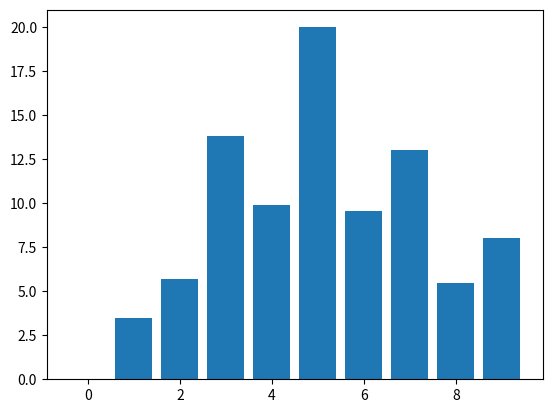

This chart was generated by the following Python code:
import numpy as np
import matplotlib.pyplot as plt


class DraggableRectangle:
    lock = None  # only one can be animated at a time

    def __init__(self, rect):
        self.rect = rect
        self.press = None
        self.background = None

    def connect(self):
        'connect to all the events we need'
        self.cidpress = self.rect.figure.canvas.mpl_connect(
            'button_press_event', self.on_press)
        self.cidrelease = self.rect.figure.canvas.mpl_connect(
            'button_release_event', self.on_release)
        self.cidmotion = self.rect.figure.canvas.mpl_connect(
            'motion_notify_event', self.on_motion)

    def on_press(self, event):
        'on button press we will see if the mouse is over us and store some data'
        if event.inaxes != self.rect.axes: return
        if DraggableRectangle.lock is not None: return
        contains, attrd = self.rect.contains(event)
        if not contains: return
        print('event contains:{}'.format(self.rect.xy))
        x0, y0 = self.rect.xy
        self.press = x0, y0, event.xdata, event.ydata
        DraggableRectangle.lock = self

        # draw everything but the selected rectangle and store the pixel buffer
        canvas = self.rect.figure.canvas
        axes = self.rect.axes
        self.rect.set_animated(True)
        canvas.draw()
        self.background = canvas.copy_from_bbox(self.rect.axes.bbox)

        # now redraw just the rectangle
        axes.draw_artist(self.rect)

        # and blit just the redrawn area
        canvas.blit(axes.bbox)

    def on_motion(self, event):
        'on motion we will move the rect if the mouse is over us'
        if DraggableRectangle.lock is not self:
            return
        if event.inaxes != self.rect.axes: return
        x0, y0, xpress, ypress = self.press
        dx = event.xdata - xpress
        dy = event.ydata - ypress
        self.rect.set_x(x0+dx)
        self.rect.set_y(y0+dy)

        canvas = self.rect.figure.canvas
        axes = self.rect.axes
        # restore the background region
        canvas.restore_region(self.background)

        # redraw just the current rectangle
        axes.draw_artist(self.rect)

        # blit just the redrawn area
        canvas.blit(axes.bbox)

    def on_release(self, event):
        'on release we reset the press data'
        if DraggableRectangle.lock is not self:
            return

        self.press = None
        DraggableRectangle.lock = None

        # turn off the rect animation property and reset the background
        self.rect.set_animated(False)
        self.background = None

        # redraw the full figure
        self.rect.figure.canvas.draw()

    def disconnect(self):
        'disconnect all the stored connection ids'
        self.rect.figure.canvas.mpl_disconnect(self.cidpress)
        self.rect.figure.canvas.mpl_disconnect(self.cidrelease)
        self.rect.figure.canvas.mpl_disconnect(self.cidmotion)


fig = plt.figure()
ax = fig.add_subplot(111)
rects = ax.bar(range(10), 20*np.random.rand(10))
drs = []
for rect in rects:
    dr = DraggableRectangle(rect)
    dr.connect()
    drs.append(dr)

plt.show()
